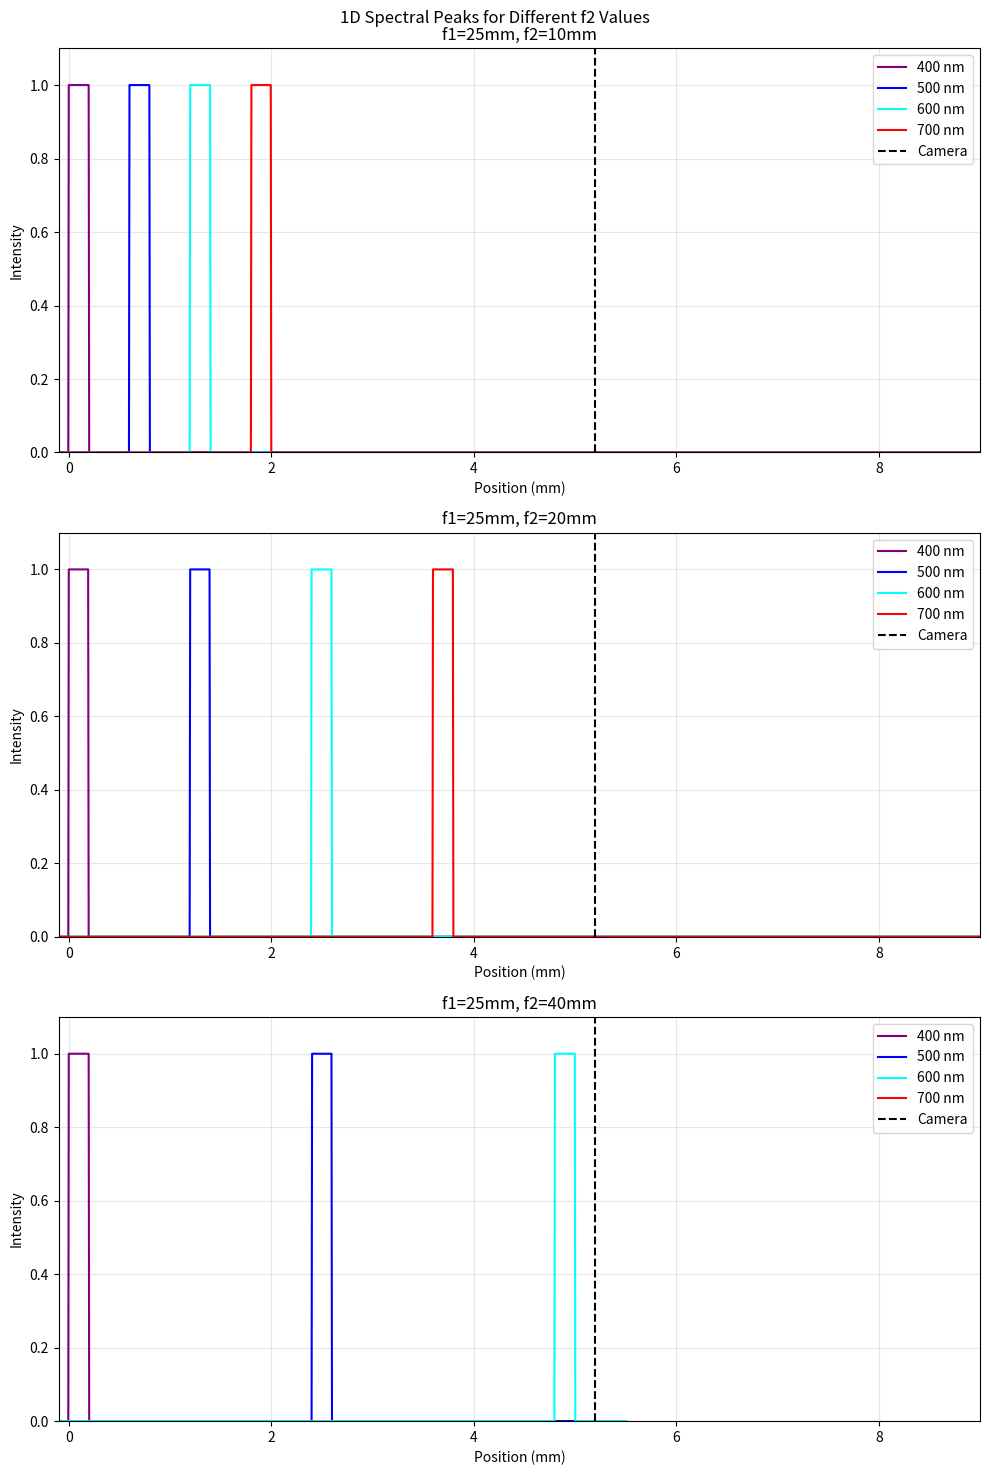

Generate this figure with matplotlib:
import numpy as np
from numpy.fft import fft, ifft, fftshift, ifftshift
import matplotlib.pyplot as plt
from scipy import signal

def define_parameters():
    grooves_per_mm = 600
    blaze_angle = np.radians(8 + 37/60)
    d = 1/grooves_per_mm  # in mm
    N = 25/d  # 25mm divided by d(mm)
    wavelengths = np.array([400e-6, 500e-6, 600e-6, 700e-6])  # in mm (e.g., 400nm = 400e-6 mm)
    blaze_wavelength = 500e-6  # in mm
    
    return {
        'blaze_angle': blaze_angle,
        'blaze_wavelength': blaze_wavelength,
        'grooves_per_mm': grooves_per_mm,
        'N_g': grooves_per_mm,
        'Lambda': d,
        'N': N,
        'wavelengths': wavelengths,
    }

def calculate_Z1(x, a, wavelength, f1):
    E_in = signal.windows.boxcar(len(x))
    fx = x / (wavelength * f1)
    Z1 = a * np.sinc(a * fx)
    return Z1
def calculate_intensity_1D(Z1, x, params, wavelength, f1, f2):
    Lambda = params['Lambda']
    N = params['N']
    blaze_angle = params['blaze_angle']
    
    # Calculate beta
    beta = 2 * (2 * np.pi * np.tan(blaze_angle)) / wavelength
    
    # Modified rect_arg to have narrower width (0.2mm instead of 0.5mm)
    rect_arg = (x - wavelength*f2/Lambda) / 0.1  # Reduced width to 0.2mm
    
    # Calculate the rect function
    rect = np.where(np.abs(rect_arg) <= 1.0, 1, 0)
    
    # Calculate sinc term
    sinc_term = np.sinc(-Lambda * beta)
    
    # Calculate total intensity
    intensity = rect * (sinc_term)**2
    
    return intensity / np.max(intensity)

def plot_1D_subplot(ax, x, Z1_dict, f1, f2):
    plot_params = {
        'xlabel': 'Position (mm)',
        'ylabel': 'Intensity',
        'title': f'f1={f1}mm, f2={f2}mm',
        'xlim': (-0.1, 9),  # Small negative range to show left edge
        'ylim': (0, 1.1),
        'camera_position': 5.2,
        'wavelengths': [400e-6, 500e-6, 600e-6, 700e-6],  # in mm
        'colors': ['purple', 'blue', 'cyan', 'red']
    }
    
    # Calculate 400nm peak position
    reference_wavelength = 400e-6
    reference_intensity = calculate_intensity_1D(Z1_dict[reference_wavelength], x, params, reference_wavelength, f1, f2)
    
    # Find where the 400nm peak starts (left edge)
    nonzero_indices = np.where(reference_intensity > 0.01)[0]
    if len(nonzero_indices) > 0:
        left_edge_position = x[nonzero_indices[0]]
    else:
        left_edge_position = 0
    
    # Plot each wavelength with shifted x axis
    for wavelength, color in zip(plot_params['wavelengths'], plot_params['colors']):
        intensity = calculate_intensity_1D(Z1_dict[wavelength], x, params, wavelength, f1, f2)
        ax.plot(x - left_edge_position, intensity, color=color, label=f'{wavelength*1e6:.0f} nm')
    
    # Add camera line at fixed 5.2mm position
    ax.axvline(x=5.2, color='black', linestyle='--', label='Camera')
    
    # Set labels and title
    ax.set_xlabel(plot_params['xlabel'])
    ax.set_ylabel(plot_params['ylabel'])
    ax.set_title(plot_params['title'])
    
    # Set axis limits
    ax.set_xlim(plot_params['xlim'])
    ax.set_ylim(plot_params['ylim'])
    
    ax.grid(True, alpha=0.3)
    ax.legend()

def main():
    global params
    params = define_parameters()
    
    # Extended x range with higher resolution
    x = np.linspace(-0.5, 15, 3000)  # Increased resolution
    
    f1 = 25  # in mm
    f2_values = [10, 20, 40]  # in mm
    
    fig_1d, axes_1d = plt.subplots(3, 1, figsize=(10, 15))
    
    for i, f2 in enumerate(f2_values):
        Z1_dict = {}
        for wavelength in params['wavelengths']:
            Z1 = calculate_Z1(x, 1, wavelength, f1)
            Z1_dict[wavelength] = Z1
        
        plot_1D_subplot(axes_1d[i], x, Z1_dict, f1, f2)
    
    fig_1d.suptitle('1D Spectral Peaks for Different f2 Values')
    plt.tight_layout()
    plt.show()
if __name__ == "__main__":
    main()
